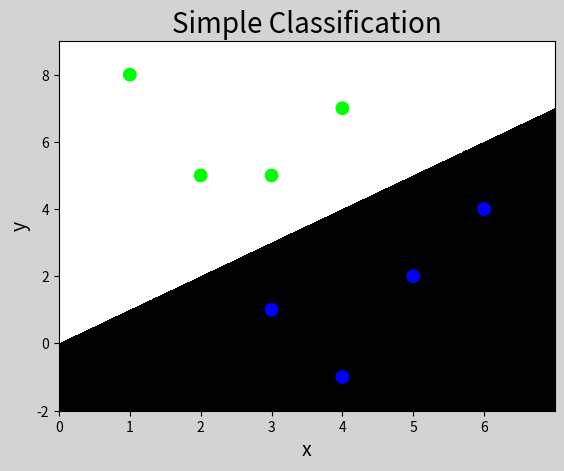

This chart was generated by the following Python code:
# -*- coding: utf-8 -*-
from __future__ import unicode_literals
import numpy as np
import matplotlib.pyplot as mp
x = np.array([
    [3, 1],
    [2, 5],
    [1, 8],
    [6, 4],
    [5, 2],
    [3, 5],
    [4, 7],
    [4, -1]])
y = np.array([0, 1, 1, 0, 0, 1, 1, 0])
l, r, h = x[:, 0].min() - 1, x[:, 0].max() + 1, 0.005
b, t, v = x[:, 1].min() - 1, x[:, 1].max() + 1, 0.005
grid_x = np.meshgrid(np.arange(l, r, h),
                     np.arange(b, t, v))
flat_x = np.c_[grid_x[0].ravel(), grid_x[1].ravel()]
flat_y = np.zeros(len(flat_x), dtype=int)
flat_y[flat_x[:, 0] < flat_x[:, 1]] = 1
grid_y = flat_y.reshape(grid_x[0].shape)
mp.figure('Simple Classification', facecolor='lightgray')
mp.title('Simple Classification', fontsize=20)
mp.xlabel('x', fontsize=14)
mp.ylabel('y', fontsize=14)
mp.tick_params(labelsize=10)
mp.pcolormesh(grid_x[0], grid_x[1], grid_y, cmap='gray')
mp.scatter(x[:, 0], x[:, 1], c=y, cmap='brg', s=80)
mp.show()
